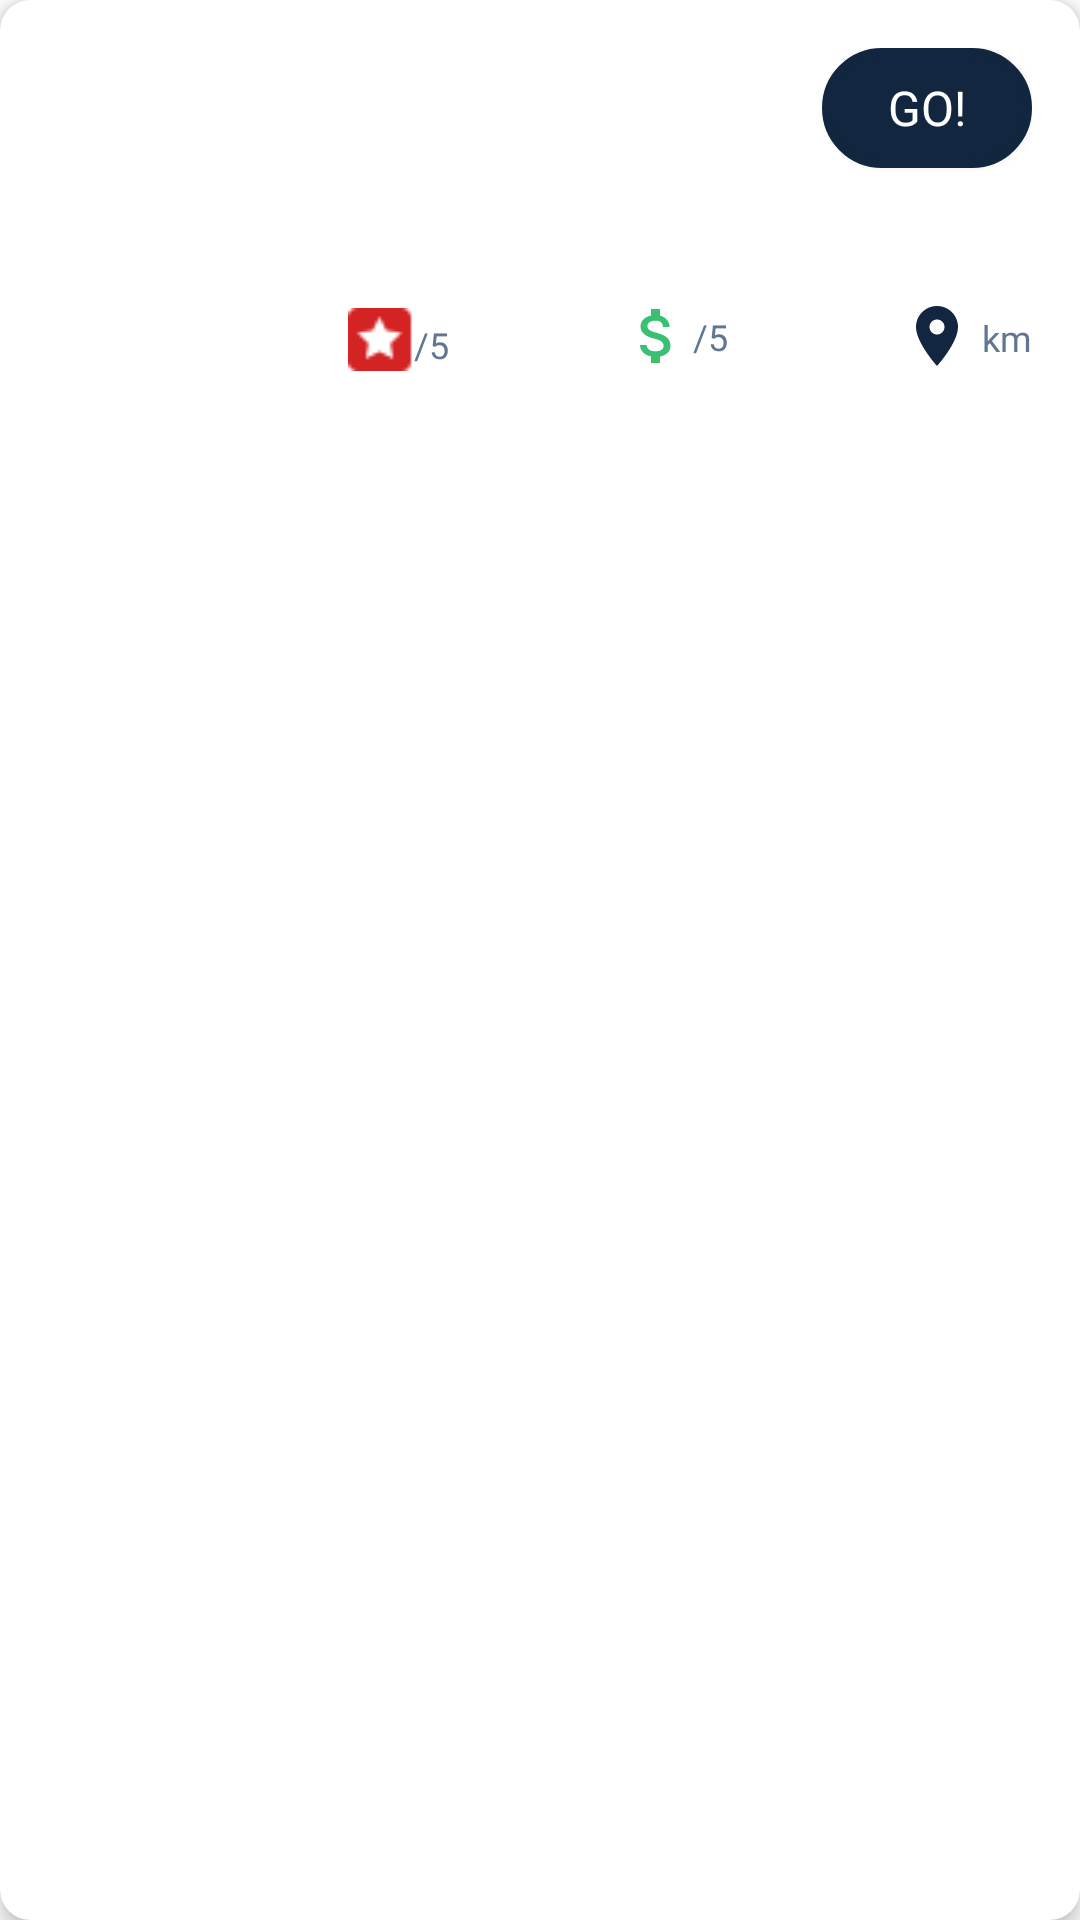

Reconstruct the res/layout file that produces this screen, plus the resources it refers to.
<!-- AndroidManifest.xml: application theme Theme.FBUApp -->
<!-- res/layout/businesses_compare_layout.xml -->
<?xml version="1.0" encoding="utf-8"?>
<androidx.cardview.widget.CardView xmlns:android="http://schemas.android.com/apk/res/android"
    xmlns:app="http://schemas.android.com/apk/res-auto"
    xmlns:tools="http://schemas.android.com/tools"
    android:layout_width="match_parent"
    android:layout_height="wrap_content"
    android:layout_marginTop="4dp"
    android:layout_marginBottom="4dp"
    android:layout_marginHorizontal="16dp"
    android:animateLayoutChanges="true"
    android:foreground="?android:attr/selectableItemBackground"
    app:cardCornerRadius="10dp"
    app:cardElevation="4dp">

    <RelativeLayout
        android:layout_width="match_parent"
        android:layout_height="wrap_content" >

        <ImageView
            android:id="@+id/ivBusinessImage"
            android:layout_width="100dp"
            android:layout_height="wrap_content"
            android:scaleType="centerCrop"
            android:layout_alignParentTop="true"
            android:layout_alignBottom="@+id/rvInfo"
            tools:srcCompat="@tools:sample/avatars" />

        <RelativeLayout
            android:id="@+id/rvInfo"
            android:layout_toEndOf="@id/ivBusinessImage"
            android:layout_width="wrap_content"
            android:layout_height="wrap_content"
            android:padding="16dp">

            <TextView
                android:id="@+id/tvName"
                android:layout_width="match_parent"
                android:layout_height="wrap_content"
                android:layout_toStartOf="@+id/btnGo"
                android:layout_marginEnd="16dp"
                android:fontFamily="@font/open_sans_bold"
                android:textColor="@color/darkest_grey"
                android:textSize="16sp"
                tools:text="Business restaurant" />

            <TextView
                android:id="@+id/tvCategories"
                android:layout_width="wrap_content"
                android:layout_height="wrap_content"
                android:layout_below="@+id/tvName"
                android:layout_alignStart="@+id/tvName"
                android:layout_marginTop="8dp"
                android:layout_toStartOf="@+id/btnGo"
                android:fontFamily="@font/open_sans"
                android:textColor="@color/dark_grey"
                android:textSize="12sp"
                android:textStyle="italic"
                tools:text="pizza, italian, burgers" />

            <TextView
                android:id="@+id/tvAddress"
                android:layout_width="wrap_content"
                android:layout_height="wrap_content"
                android:layout_below="@+id/tvCategories"
                android:layout_alignStart="@+id/tvCategories"
                android:layout_marginTop="4dp"
                android:fontFamily="@font/open_sans"
                android:textColor="@color/dark_grey"
                android:textSize="12sp"
                tools:text="177A Bleecker Street"/>

            <TextView
                android:id="@+id/tvRating"
                android:layout_width="wrap_content"
                android:layout_height="wrap_content"
                android:layout_below="@+id/tvAddress"
                android:layout_alignStart="@+id/tvAddress"
                android:layout_marginTop="20dp"
                android:fontFamily="@font/open_sans_bold"
                android:drawableLeft="@drawable/star_2"
                android:gravity="end"
                android:textColor="@color/darkest_grey"
                android:textSize="16sp"
                tools:text="NA" />

            <TextView
                android:id="@+id/tvRatingScale"
                android:layout_width="wrap_content"
                android:layout_height="wrap_content"
                android:fontFamily="@font/open_sans_bold"
                android:layout_alignBottom="@+id/tvRating"
                android:layout_toEndOf="@+id/tvRating"
                android:layout_marginBottom="1dp"
                android:gravity="end"
                android:textColor="@color/dark_grey"
                android:textSize="12sp"
                android:text="/5" />

            <LinearLayout
                android:orientation="horizontal"
                android:layout_toEndOf="@+id/tvRatingScale"
                android:layout_toStartOf="@+id/tvDistance"
                android:layout_alignBottom="@+id/tvRating"
                android:layout_width="match_parent"
                android:layout_height="wrap_content"
                android:gravity="center|bottom">

                <TextView
                    android:id="@+id/tvPrice"
                    android:layout_width="wrap_content"
                    android:layout_height="wrap_content"
                    android:fontFamily="@font/open_sans_bold"
                    android:gravity="end"
                    android:textColor="@color/darkest_grey"
                    android:textSize="16sp"
                    tools:text="4"
                    app:drawableLeftCompat="@drawable/money_icon" />


                <TextView
                    android:id="@+id/tvPriceScale"
                    android:layout_width="wrap_content"
                    android:layout_height="wrap_content"
                    android:fontFamily="@font/open_sans_bold"
                    android:gravity="bottom"
                    android:text="/5"
                    android:textColor="@color/dark_grey"
                    android:textSize="12sp" />

            </LinearLayout>



            <TextView
                android:id="@+id/tvDistance"
                android:layout_width="wrap_content"
                android:layout_height="wrap_content"
                android:layout_alignBottom="@+id/tvRating"
                android:layout_toStartOf="@+id/tvDistanceScale"
                android:fontFamily="@font/open_sans_bold"
                android:drawableLeft="@drawable/location"
                android:gravity="end"
                android:textColor="@color/darkest_grey"
                android:textSize="16sp"
                tools:text="40" />

            <TextView
                android:id="@+id/tvDistanceScale"
                android:layout_width="wrap_content"
                android:layout_height="wrap_content"
                android:layout_marginTop="2dp"
                android:fontFamily="@font/open_sans_bold"
                android:layout_alignParentEnd="true"
                android:layout_alignTop="@+id/tvRating"
                android:gravity="end"
                android:textColor="@color/dark_grey"
                android:textSize="12sp"
                android:text=" km" />


            <Button
                android:id="@+id/btnGo"
                android:layout_width="70dp"
                android:layout_height="40dp"
                android:layout_alignTop="@+id/tvName"
                android:layout_alignParentEnd="true"
                android:background="@drawable/button_background"
                android:fontFamily="@font/open_sans_bold"
                android:text="GO!"
                android:textColor="@color/white"
                android:textSize="16sp" />
        </RelativeLayout>
    </RelativeLayout>
</androidx.cardview.widget.CardView>
<!-- resources referenced by this layout -->
<resources>
  <color name="dark_grey">#617691</color>
  <color name="darkest_grey">#12263F</color>
  <color name="white">#FFFFFFFF</color>
  <!-- drawable button_background (drawable) -->
  <?xml version="1.0" encoding="utf-8"?>
  <shape xmlns:android="http://schemas.android.com/apk/res/android">
      <solid android:color="@color/darkest_grey"/>
  
      <stroke android:width="3dp"
          android:color="@color/darkest_grey"
          />
  
      <padding android:left="1dp"
          android:top="1dp"
          android:right="1dp"
          android:bottom="1dp"
          />
  
      <corners
          android:topLeftRadius="30dp"
          android:topRightRadius="30dp"
          android:bottomLeftRadius="30dp"
          android:bottomRightRadius="30dp"/>
  </shape>
  <!-- drawable location (drawable) -->
  <vector android:height="24dp" android:tint="#12263F"
      android:viewportHeight="24" android:viewportWidth="24"
      android:width="24dp" xmlns:android="http://schemas.android.com/apk/res/android">
      <path android:fillColor="@android:color/white" android:pathData="M12,2C8.13,2 5,5.13 5,9c0,5.25 7,13 7,13s7,-7.75 7,-13c0,-3.87 -3.13,-7 -7,-7zM12,11.5c-1.38,0 -2.5,-1.12 -2.5,-2.5s1.12,-2.5 2.5,-2.5 2.5,1.12 2.5,2.5 -1.12,2.5 -2.5,2.5z"/>
  </vector>
  <!-- drawable money_icon (drawable) -->
  <vector android:height="24dp" android:tint="#39C072"
      android:viewportHeight="24" android:viewportWidth="24"
      android:width="24dp" xmlns:android="http://schemas.android.com/apk/res/android">
      <path android:fillColor="@android:color/white" android:pathData="M11.8,10.9c-2.27,-0.59 -3,-1.2 -3,-2.15 0,-1.09 1.01,-1.85 2.7,-1.85 1.78,0 2.44,0.85 2.5,2.1h2.21c-0.07,-1.72 -1.12,-3.3 -3.21,-3.81V3h-3v2.16c-1.94,0.42 -3.5,1.68 -3.5,3.61 0,2.31 1.91,3.46 4.7,4.13 2.5,0.6 3,1.48 3,2.41 0,0.69 -0.49,1.79 -2.7,1.79 -2.06,0 -2.87,-0.92 -2.98,-2.1h-2.2c0.12,2.19 1.76,3.42 3.68,3.83V21h3v-2.15c1.95,-0.37 3.5,-1.5 3.5,-3.55 0,-2.84 -2.43,-3.81 -4.7,-4.4z"/>
  </vector>
  <!-- drawable star_2: png bitmap (drawable, 591 bytes) -->
  <style name="Theme.FBUApp" parent="Theme.MaterialComponents.DayNight.NoActionBar">
          
          <item name="colorPrimary">@color/orange</item>
          <item name="colorPrimaryVariant">@color/orange</item>
          <item name="colorOnPrimary">@color/white</item>
          
          <item name="colorSecondary">@color/teal_200</item>
          <item name="colorSecondaryVariant">@color/teal_700</item>
          <item name="colorOnSecondary">@color/black</item>
          
          <item name="android:statusBarColor" tools:targetApi="l">?attr/colorPrimaryVariant</item>
          
          <item name="android:actionBarWidgetTheme">@style/MyActionBarWidgetTheme</item>
      </style>
  <color name="orange">#F65C36</color>
  <color name="teal_200">#FF03DAC5</color>
  <color name="teal_700">#FF018786</color>
  <color name="black">#FF000000</color>
  <style name="MyActionBarWidgetTheme" parent="@android:style/Theme.Holo">
          <item name="android:textColorHint">@color/white</item>
      </style>
</resources>
